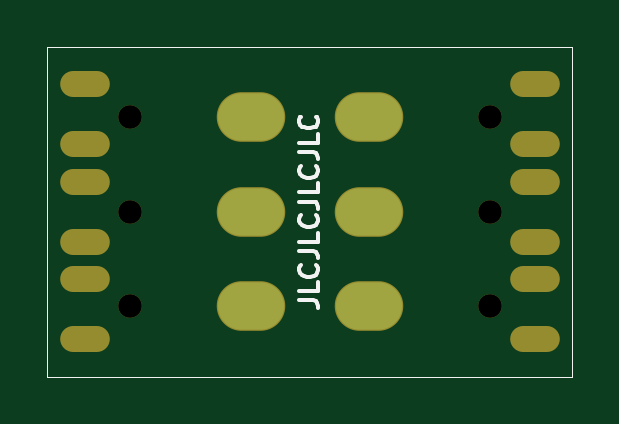
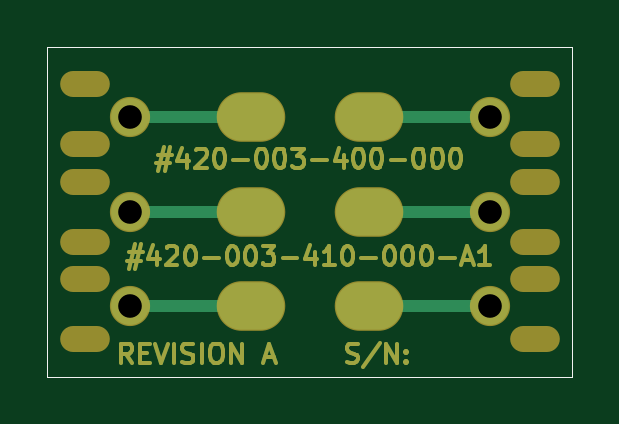
Circuit board: 8 layer files. Board 22.2 x 14.0 mm.
- bottom_copper: #410-000 - Alpha DPDT-B_Cu.gbr (15441 bytes)
- bottom_mask: #410-000 - Alpha DPDT-B_Mask.gbr (15451 bytes)
- bottom_silk: #410-000 - Alpha DPDT-B_SilkS.gbr (1128 bytes)
- outline: #410-000 - Alpha DPDT-Edge_Cuts.gbr (1094 bytes)
- top_copper: #410-000 - Alpha DPDT-F_Cu.gbr (1314 bytes)
- top_mask: #410-000 - Alpha DPDT-F_Mask.gbr (1822 bytes)
- top_silk: #410-000 - Alpha DPDT-F_SilkS.gbr (3657 bytes)
- drill: #410-000 - Alpha DPDT.drl (1251 bytes)

=== bottom_copper: #410-000 - Alpha DPDT-B_Cu.gbr (15441 bytes, source omitted) ===
=== bottom_mask: #410-000 - Alpha DPDT-B_Mask.gbr (15451 bytes, source omitted) ===
=== bottom_silk: #410-000 - Alpha DPDT-B_SilkS.gbr ===
G04 #@! TF.GenerationSoftware,KiCad,Pcbnew,(5.1.4)-1*
G04 #@! TF.CreationDate,2020-01-02T19:08:16+01:00*
G04 #@! TF.ProjectId,#410-000 - Alpha DPDT,23343130-2d30-4303-9020-2d20416c7068,rev?*
G04 #@! TF.SameCoordinates,Original*
G04 #@! TF.FileFunction,Legend,Bot*
G04 #@! TF.FilePolarity,Positive*
%FSLAX46Y46*%
G04 Gerber Fmt 4.6, Leading zero omitted, Abs format (unit mm)*
G04 Created by KiCad (PCBNEW (5.1.4)-1) date 2020-01-02 19:08:16*
%MOMM*%
%LPD*%
G04 APERTURE LIST*
%ADD10C,0.050000*%
G04 APERTURE END LIST*
D10*
X157162500Y-97155000D02*
X157162500Y-96520000D01*
X156527500Y-97155000D02*
X157162500Y-97155000D01*
X134937500Y-97155000D02*
X134937500Y-96520000D01*
X135572500Y-97155000D02*
X134937500Y-97155000D01*
X134937500Y-83185000D02*
X134937500Y-83820000D01*
X135572500Y-83185000D02*
X134937500Y-83185000D01*
X157162500Y-83185000D02*
X156527500Y-83185000D01*
X157162500Y-83820000D02*
X157162500Y-83185000D01*
X134937500Y-96520000D02*
X134937500Y-83820000D01*
X156527500Y-97155000D02*
X135572500Y-97155000D01*
X157162500Y-83820000D02*
X157162500Y-96520000D01*
X135572500Y-83185000D02*
X156527500Y-83185000D01*
M02*

=== outline: #410-000 - Alpha DPDT-Edge_Cuts.gbr ===
G04 #@! TF.GenerationSoftware,KiCad,Pcbnew,(5.1.4)-1*
G04 #@! TF.CreationDate,2020-01-02T19:08:16+01:00*
G04 #@! TF.ProjectId,#410-000 - Alpha DPDT,23343130-2d30-4303-9020-2d20416c7068,rev?*
G04 #@! TF.SameCoordinates,Original*
G04 #@! TF.FileFunction,Profile,NP*
%FSLAX46Y46*%
G04 Gerber Fmt 4.6, Leading zero omitted, Abs format (unit mm)*
G04 Created by KiCad (PCBNEW (5.1.4)-1) date 2020-01-02 19:08:16*
%MOMM*%
%LPD*%
G04 APERTURE LIST*
%ADD10C,0.050000*%
G04 APERTURE END LIST*
D10*
X157162500Y-97155000D02*
X157162500Y-96520000D01*
X156527500Y-97155000D02*
X157162500Y-97155000D01*
X134937500Y-97155000D02*
X134937500Y-96520000D01*
X135572500Y-97155000D02*
X134937500Y-97155000D01*
X134937500Y-83185000D02*
X134937500Y-83820000D01*
X135572500Y-83185000D02*
X134937500Y-83185000D01*
X157162500Y-83185000D02*
X156527500Y-83185000D01*
X157162500Y-83820000D02*
X157162500Y-83185000D01*
X134937500Y-96520000D02*
X134937500Y-83820000D01*
X156527500Y-97155000D02*
X135572500Y-97155000D01*
X157162500Y-83820000D02*
X157162500Y-96520000D01*
X135572500Y-83185000D02*
X156527500Y-83185000D01*
M02*

=== top_copper: #410-000 - Alpha DPDT-F_Cu.gbr ===
G04 #@! TF.GenerationSoftware,KiCad,Pcbnew,(5.1.4)-1*
G04 #@! TF.CreationDate,2020-01-02T19:08:16+01:00*
G04 #@! TF.ProjectId,#410-000 - Alpha DPDT,23343130-2d30-4303-9020-2d20416c7068,rev?*
G04 #@! TF.SameCoordinates,Original*
G04 #@! TF.FileFunction,Copper,L1,Top*
G04 #@! TF.FilePolarity,Positive*
%FSLAX46Y46*%
G04 Gerber Fmt 4.6, Leading zero omitted, Abs format (unit mm)*
G04 Created by KiCad (PCBNEW (5.1.4)-1) date 2020-01-02 19:08:16*
%MOMM*%
%LPD*%
G04 APERTURE LIST*
%ADD10C,0.050000*%
%ADD11O,2.800000X2.000000*%
G04 APERTURE END LIST*
D10*
X157162500Y-97155000D02*
X157162500Y-96520000D01*
X156527500Y-97155000D02*
X157162500Y-97155000D01*
X134937500Y-97155000D02*
X134937500Y-96520000D01*
X135572500Y-97155000D02*
X134937500Y-97155000D01*
X134937500Y-83185000D02*
X134937500Y-83820000D01*
X135572500Y-83185000D02*
X134937500Y-83185000D01*
X157162500Y-83185000D02*
X156527500Y-83185000D01*
X157162500Y-83820000D02*
X157162500Y-83185000D01*
X134937500Y-96520000D02*
X134937500Y-83820000D01*
X156527500Y-97155000D02*
X135572500Y-97155000D01*
X157162500Y-83820000D02*
X157162500Y-96520000D01*
X135572500Y-83185000D02*
X156527500Y-83185000D01*
D11*
X148550000Y-94170000D03*
X143550000Y-94170000D03*
X148550000Y-86170000D03*
X143550000Y-86170000D03*
X148550000Y-90170000D03*
X143550000Y-90170000D03*
M02*

=== top_mask: #410-000 - Alpha DPDT-F_Mask.gbr ===
G04 #@! TF.GenerationSoftware,KiCad,Pcbnew,(5.1.4)-1*
G04 #@! TF.CreationDate,2020-01-02T19:08:16+01:00*
G04 #@! TF.ProjectId,#410-000 - Alpha DPDT,23343130-2d30-4303-9020-2d20416c7068,rev?*
G04 #@! TF.SameCoordinates,Original*
G04 #@! TF.FileFunction,Soldermask,Top*
G04 #@! TF.FilePolarity,Negative*
%FSLAX46Y46*%
G04 Gerber Fmt 4.6, Leading zero omitted, Abs format (unit mm)*
G04 Created by KiCad (PCBNEW (5.1.4)-1) date 2020-01-02 19:08:16*
%MOMM*%
%LPD*%
G04 APERTURE LIST*
%ADD10C,0.050000*%
%ADD11O,2.101600X1.101600*%
%ADD12C,1.000000*%
%ADD13O,2.901600X2.101600*%
G04 APERTURE END LIST*
D10*
X157162500Y-97155000D02*
X157162500Y-96520000D01*
X156527500Y-97155000D02*
X157162500Y-97155000D01*
X134937500Y-97155000D02*
X134937500Y-96520000D01*
X135572500Y-97155000D02*
X134937500Y-97155000D01*
X134937500Y-83185000D02*
X134937500Y-83820000D01*
X135572500Y-83185000D02*
X134937500Y-83185000D01*
X157162500Y-83185000D02*
X156527500Y-83185000D01*
X157162500Y-83820000D02*
X157162500Y-83185000D01*
X134937500Y-96520000D02*
X134937500Y-83820000D01*
X156527500Y-97155000D02*
X135572500Y-97155000D01*
X157162500Y-83820000D02*
X157162500Y-96520000D01*
X135572500Y-83185000D02*
X156527500Y-83185000D01*
D11*
X136525000Y-87312500D03*
X136525000Y-84772500D03*
X136525000Y-88900000D03*
X136525000Y-91440000D03*
X136525000Y-95567500D03*
X136525000Y-93027500D03*
X155575000Y-93027500D03*
X155575000Y-95567500D03*
X155575000Y-91440000D03*
X155575000Y-88900000D03*
X155575000Y-84772500D03*
X155575000Y-87312500D03*
D12*
X153670000Y-94170000D03*
X153670000Y-86170000D03*
X138430000Y-94170000D03*
X138430000Y-86170000D03*
X153670000Y-90170000D03*
X138430000Y-90170000D03*
D13*
X148550000Y-94170000D03*
X143550000Y-94170000D03*
X148550000Y-86170000D03*
X143550000Y-86170000D03*
X148550000Y-90170000D03*
X143550000Y-90170000D03*
M02*

=== top_silk: #410-000 - Alpha DPDT-F_SilkS.gbr ===
G04 #@! TF.GenerationSoftware,KiCad,Pcbnew,(5.1.4)-1*
G04 #@! TF.CreationDate,2020-01-02T19:08:16+01:00*
G04 #@! TF.ProjectId,#410-000 - Alpha DPDT,23343130-2d30-4303-9020-2d20416c7068,rev?*
G04 #@! TF.SameCoordinates,Original*
G04 #@! TF.FileFunction,Legend,Top*
G04 #@! TF.FilePolarity,Positive*
%FSLAX46Y46*%
G04 Gerber Fmt 4.6, Leading zero omitted, Abs format (unit mm)*
G04 Created by KiCad (PCBNEW (5.1.4)-1) date 2020-01-02 19:08:16*
%MOMM*%
%LPD*%
G04 APERTURE LIST*
%ADD10C,0.050000*%
%ADD11C,0.152400*%
G04 APERTURE END LIST*
D10*
X157162500Y-97155000D02*
X157162500Y-96520000D01*
X156527500Y-97155000D02*
X157162500Y-97155000D01*
X134937500Y-97155000D02*
X134937500Y-96520000D01*
X135572500Y-97155000D02*
X134937500Y-97155000D01*
X134937500Y-83185000D02*
X134937500Y-83820000D01*
X135572500Y-83185000D02*
X134937500Y-83185000D01*
X157162500Y-83185000D02*
X156527500Y-83185000D01*
X157162500Y-83820000D02*
X157162500Y-83185000D01*
D11*
X145604895Y-93924361D02*
X146185466Y-93924361D01*
X146301580Y-93963066D01*
X146378990Y-94040476D01*
X146417695Y-94156590D01*
X146417695Y-94234000D01*
X146417695Y-93150266D02*
X146417695Y-93537314D01*
X145604895Y-93537314D01*
X146340285Y-92414876D02*
X146378990Y-92453580D01*
X146417695Y-92569695D01*
X146417695Y-92647104D01*
X146378990Y-92763219D01*
X146301580Y-92840628D01*
X146224171Y-92879333D01*
X146069352Y-92918038D01*
X145953238Y-92918038D01*
X145798419Y-92879333D01*
X145721009Y-92840628D01*
X145643600Y-92763219D01*
X145604895Y-92647104D01*
X145604895Y-92569695D01*
X145643600Y-92453580D01*
X145682304Y-92414876D01*
X145604895Y-91834304D02*
X146185466Y-91834304D01*
X146301580Y-91873009D01*
X146378990Y-91950419D01*
X146417695Y-92066533D01*
X146417695Y-92143942D01*
X146417695Y-91060209D02*
X146417695Y-91447257D01*
X145604895Y-91447257D01*
X146340285Y-90324819D02*
X146378990Y-90363523D01*
X146417695Y-90479638D01*
X146417695Y-90557047D01*
X146378990Y-90673161D01*
X146301580Y-90750571D01*
X146224171Y-90789276D01*
X146069352Y-90827980D01*
X145953238Y-90827980D01*
X145798419Y-90789276D01*
X145721009Y-90750571D01*
X145643600Y-90673161D01*
X145604895Y-90557047D01*
X145604895Y-90479638D01*
X145643600Y-90363523D01*
X145682304Y-90324819D01*
X145604895Y-89744247D02*
X146185466Y-89744247D01*
X146301580Y-89782952D01*
X146378990Y-89860361D01*
X146417695Y-89976476D01*
X146417695Y-90053885D01*
X146417695Y-88970152D02*
X146417695Y-89357200D01*
X145604895Y-89357200D01*
X146340285Y-88234761D02*
X146378990Y-88273466D01*
X146417695Y-88389580D01*
X146417695Y-88466990D01*
X146378990Y-88583104D01*
X146301580Y-88660514D01*
X146224171Y-88699219D01*
X146069352Y-88737923D01*
X145953238Y-88737923D01*
X145798419Y-88699219D01*
X145721009Y-88660514D01*
X145643600Y-88583104D01*
X145604895Y-88466990D01*
X145604895Y-88389580D01*
X145643600Y-88273466D01*
X145682304Y-88234761D01*
X145604895Y-87654190D02*
X146185466Y-87654190D01*
X146301580Y-87692895D01*
X146378990Y-87770304D01*
X146417695Y-87886419D01*
X146417695Y-87963828D01*
X146417695Y-86880095D02*
X146417695Y-87267142D01*
X145604895Y-87267142D01*
X146340285Y-86144704D02*
X146378990Y-86183409D01*
X146417695Y-86299523D01*
X146417695Y-86376933D01*
X146378990Y-86493047D01*
X146301580Y-86570457D01*
X146224171Y-86609161D01*
X146069352Y-86647866D01*
X145953238Y-86647866D01*
X145798419Y-86609161D01*
X145721009Y-86570457D01*
X145643600Y-86493047D01*
X145604895Y-86376933D01*
X145604895Y-86299523D01*
X145643600Y-86183409D01*
X145682304Y-86144704D01*
D10*
X134937500Y-96520000D02*
X134937500Y-83820000D01*
X156527500Y-97155000D02*
X135572500Y-97155000D01*
X157162500Y-83820000D02*
X157162500Y-96520000D01*
X135572500Y-83185000D02*
X156527500Y-83185000D01*
M02*

=== drill: #410-000 - Alpha DPDT.drl ===
M48
; DRILL file {KiCad (5.1.4)-1} date 2020-01-02 19:08:23
; FORMAT={-:-/ absolute / metric / decimal}
; #@! TF.CreationDate,2020-01-02T19:08:23+01:00
; #@! TF.GenerationSoftware,Kicad,Pcbnew,(5.1.4)-1
FMAT,2
METRIC
T1C1.000
T2C1.000
%
G90
G05
T1
X153.67Y-86.17
X138.43Y-94.17
X138.43Y-90.17
X138.43Y-86.17
X153.67Y-94.17
X153.67Y-90.17
T1
G00X143.15Y-86.17
M15
G01X143.95Y-86.17
M16
G05
G00X143.15Y-90.17
M15
G01X143.95Y-90.17
M16
G05
G00X143.15Y-94.17
M15
G01X143.95Y-94.17
M16
G05
G00X148.15Y-86.17
M15
G01X148.95Y-86.17
M16
G05
G00X148.15Y-90.17
M15
G01X148.95Y-90.17
M16
G05
G00X148.15Y-94.17
M15
G01X148.95Y-94.17
M16
G05
T2
G00X136.025Y-87.312
M15
G01X137.025Y-87.312
M16
G05
G00X155.075Y-88.9
M15
G01X156.075Y-88.9
M16
G05
G00X155.075Y-91.44
M15
G01X156.075Y-91.44
M16
G05
G00X155.075Y-84.772
M15
G01X156.075Y-84.772
M16
G05
G00X155.075Y-87.312
M15
G01X156.075Y-87.312
M16
G05
G00X155.075Y-93.027
M15
G01X156.075Y-93.027
M16
G05
G00X155.075Y-95.567
M15
G01X156.075Y-95.567
M16
G05
G00X136.025Y-88.9
M15
G01X137.025Y-88.9
M16
G05
G00X136.025Y-91.44
M15
G01X137.025Y-91.44
M16
G05
G00X136.025Y-93.027
M15
G01X137.025Y-93.027
M16
G05
G00X136.025Y-95.567
M15
G01X137.025Y-95.567
M16
G05
G00X136.025Y-84.772
M15
G01X137.025Y-84.772
M16
G05
T0
M30

